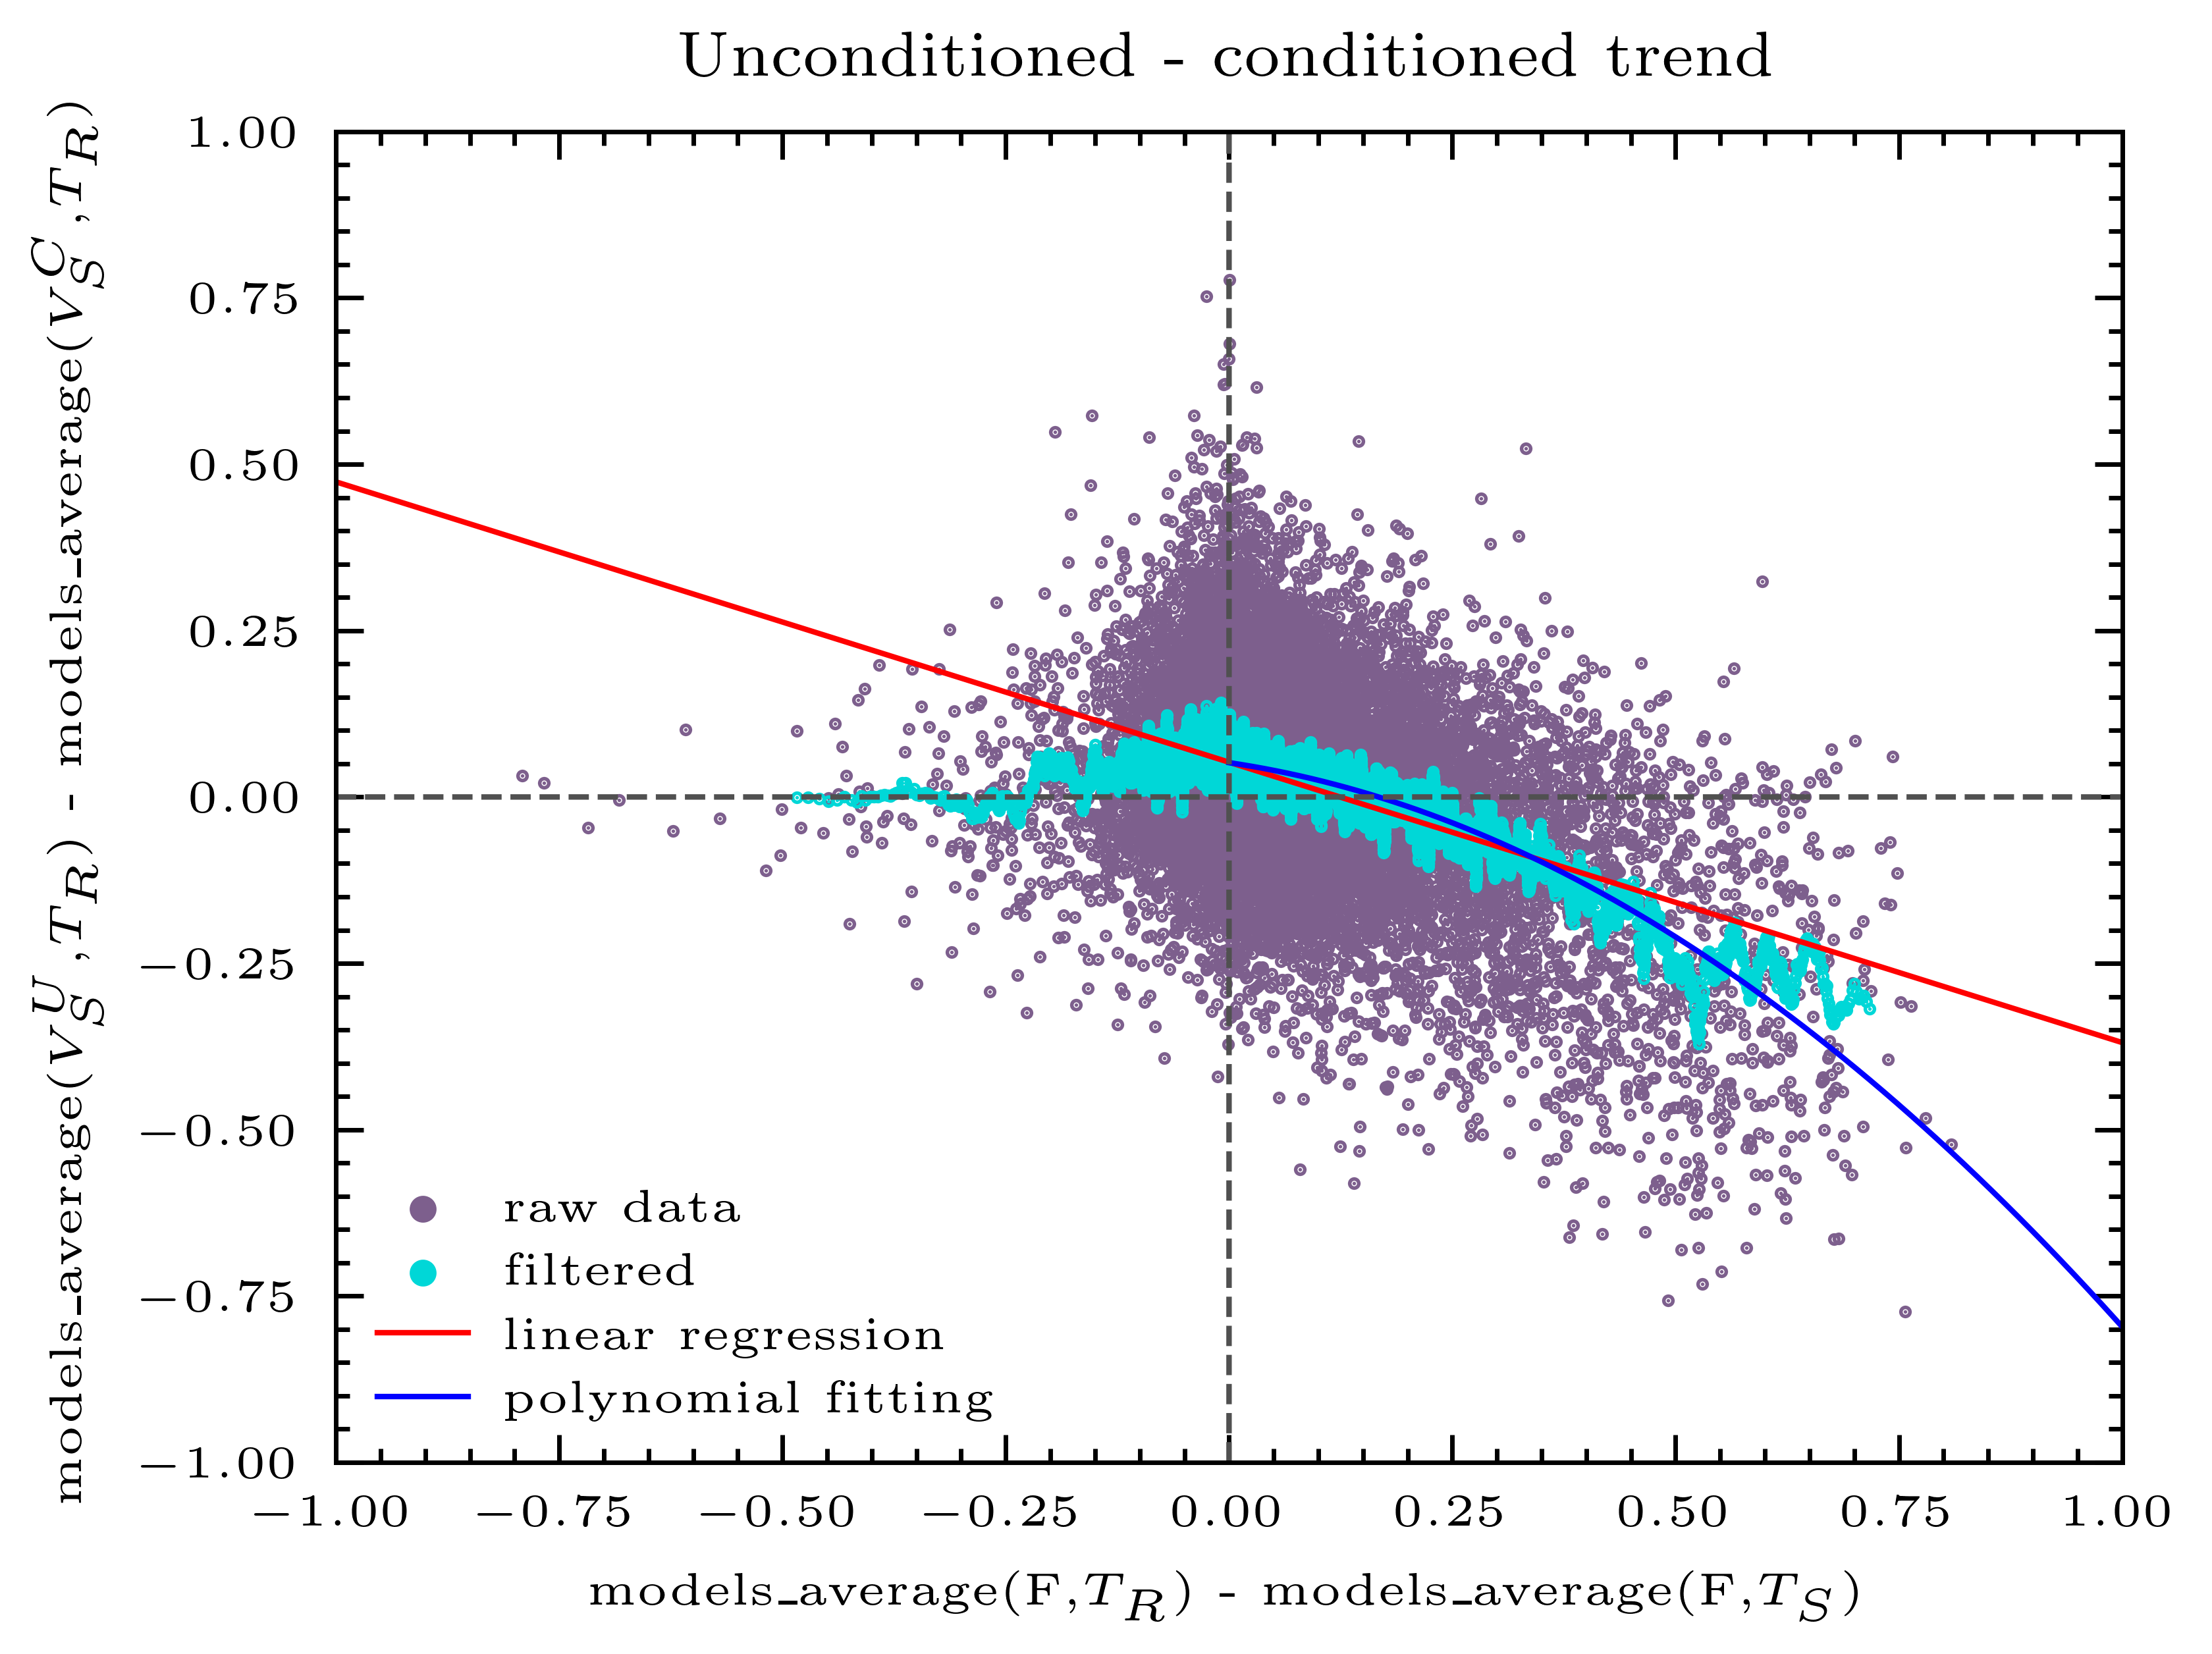

Reproduce this figure in Python.
import numpy as np
import matplotlib
import pandas as pd
import matplotlib.pyplot as plt
import scienceplots

plt.style.use(['science', 'scatter'])

df = pd.read_csv('../../with_mean.csv')


for round in [1,2,4,5]:
    df[f'D(clip_flant(Vc_{round},R),clip_flant(Vc_{round},S))'] = df[f'clip_flant(Vc_{round},R)'] - df[f'clip_flant(Vc_{round},S)']
    df[f'D(clip_flant(Vu_{round},R),clip_flant(Vu_{round},S))'] = df[f'clip_flant(Vu_{round},R)'] - df[f'clip_flant(Vu_{round},S)']
    df[f'D(clip_flant(Vu_{round},S),clip_flant(Vc_{round},S))'] = df[f'clip_flant(Vu_{round},S)'] - df[f'clip_flant(Vc_{round},S)']
    df[f'D(clip_flant(Vu_{round},R),clip_flant(Vc_{round},R))'] = df[f'clip_flant(Vu_{round},R)'] - df[f'clip_flant(Vc_{round},R)']
    df[f'D(llava(Vc_{round},R),llava(Vc_{round},S))'] = df[f'llava(Vc_{round},R)'] - df[f'llava(Vc_{round},S)']
    df[f'D(llava(Vu_{round},R),llava(Vu_{round},S))'] = df[f'llava(Vu_{round},R)'] - df[f'llava(Vu_{round},S)']
    df[f'D(llava(Vu_{round},S),llava(Vc_{round},S))'] = df[f'llava(Vu_{round},S)'] - df[f'llava(Vc_{round},S)']
    df[f'D(llava(Vu_{round},R),llava(Vc_{round},R))'] = df[f'llava(Vu_{round},R)'] - df[f'llava(Vc_{round},R)']
    df[f'D(instructblip(Vc_{round},R),instructblip(Vc_{round},S))'] = df[f'instructblip(Vc_{round},R)'] - df[f'instructblip(Vc_{round},S)']
    df[f'D(instructblip(Vu_{round},R),instructblip(Vu_{round},S))'] = df[f'instructblip(Vu_{round},R)'] - df[f'instructblip(Vu_{round},S)']
    df[f'D(instructblip(Vu_{round},S),instructblip(Vc_{round},S))'] = df[f'instructblip(Vu_{round},S)'] - df[f'instructblip(Vc_{round},S)']
    df[f'D(instructblip(Vu_{round},R),instructblip(Vc_{round},R))'] = df[f'instructblip(Vu_{round},R)'] - df[f'instructblip(Vc_{round},R)']

df[f'D(mean(Vc,R),mean(Vc,S))'] = df[f'mean(Vc,R)'] - df[f'mean(Vc,S)']
df[f'D(mean(Vu,R),mean(Vu,S))'] = df[f'mean(Vu,R)'] - df[f'mean(Vu,S)']
df[f'D(mean(Vu,S),mean(Vc,S))'] = df[f'mean(Vu,S)'] - df[f'mean(Vc,S)']
df[f'D(mean(Vu,R),mean(Vc,R))'] = df[f'mean(Vu,R)'] - df[f'mean(Vc,R)']

df[f'D(llava(Vc,R),llava(Vc,S))'] = df[f'llava(Vc_mean,R)'] - df[f'llava(Vc_mean,S)']
df[f'D(llava(Vu,R),llava(Vu,S))'] = df[f'llava(Vu_mean,R)'] - df[f'llava(Vu_mean,S)']
df[f'D(llava(Vu,S),llava(Vc,S))'] = df[f'llava(Vu_mean,S)'] - df[f'llava(Vc_mean,S)']
df[f'D(llava(Vu,R),llava(Vc,R))'] = df[f'llava(Vu_mean,R)'] - df[f'llava(Vc_mean,R)']

df[f'D(instructblip(Vc,R),instructblip(Vc,S))'] = df[f'instructblip(Vc_mean,R)'] - df[f'instructblip(Vc_mean,S)']
df[f'D(instructblip(Vu,R),instructblip(Vu,S))'] = df[f'instructblip(Vu_mean,R)'] - df[f'instructblip(Vu_mean,S)']
df[f'D(instructblip(Vu,S),instructblip(Vc,S))'] = df[f'instructblip(Vu_mean,S)'] - df[f'instructblip(Vc_mean,S)']
df[f'D(instructblip(Vu,R),instructblip(Vc,R))'] = df[f'instructblip(Vu_mean,R)'] - df[f'instructblip(Vc_mean,R)']

df[f'D(clip_flant(Vc,R),clip_flant(Vc,S))'] = df[f'clip_flant(Vc_mean,R)'] - df[f'clip_flant(Vc_mean,S)']
df[f'D(clip_flant(Vu,R),clip_flant(Vu,S))'] = df[f'clip_flant(Vu_mean,R)'] - df[f'clip_flant(Vu_mean,S)']
df[f'D(clip_flant(Vu,S),clip_flant(Vc,S))'] = df[f'clip_flant(Vu_mean,S)'] - df[f'clip_flant(Vc_mean,S)']
df[f'D(clip_flant(Vu,R),clip_flant(Vc,R))'] = df[f'clip_flant(Vu_mean,R)'] - df[f'clip_flant(Vc_mean,R)']

def filter(df,val,x,y):
    a = pd.DataFrame()
    c = 0
    df = df.sort_values(x,ascending=True)
    df = df.reset_index(drop=True)
    for index,row in df.iterrows():
        c += 1
        if c >= val:
            b1 = 0
            b2 = 0
            for i in range(val):
                b1 += df[x].at[index-i]
                b2 += df[y].at[index-i]
            a = pd.concat([a, pd.DataFrame([{x:  b1/val,y: b2/val}])],ignore_index=True)
    return a


a = filter(df,33,'D(mean_wv(F,R),mean_wv(F,S))','D(mean_wv(Vu,R),mean_wv(Vc,R))')

size = 0.6
transparency = 1

plt.rcParams.update({'font.size': 5})

plt.title('Unconditioned - conditioned trend', fontsize=7)

plt.scatter(df['D(mean_wv(F,R),mean_wv(F,S))'], df['D(mean_wv(Vu,R),mean_wv(Vc,R))'], c='#7d5f8d',marker='.', s=size, alpha=transparency,label='raw data')
plt.scatter(a['D(mean_wv(F,R),mean_wv(F,S))'], a['D(mean_wv(Vu,R),mean_wv(Vc,R))'], c='#00D7D7',marker='.', s=size, alpha=transparency,label='filtered')
plt.xlabel('models_average(F,$T_R$) - models_average(F,$T_S$)')
plt.ylabel('models_average($V_S^U$,$T_R$) - models_average($V_S^C$,$T_R$)')
plt.xlim([-1,1])
plt.ylim([-1,1])

xs = np.linspace(-1, 1, 10000)
ys = np.linspace(0, 0, 10000)
z = np.polyfit(a['D(mean_wv(F,R),mean_wv(F,S))'], a['D(mean_wv(Vu,R),mean_wv(Vc,R))'], 1)
p = np.poly1d(z)
plt.plot(xs, p(xs),'r-',linewidth=0.6, label='linear regression')

xs = np.linspace(0, 1, 10000)
z = np.polyfit(a['D(mean_wv(F,R),mean_wv(F,S))'], a['D(mean_wv(Vu,R),mean_wv(Vc,R))'], 2)
p = np.poly1d(z)
plt.plot(xs, p(xs),'b-',linewidth=0.6, label='polynomial fitting')
xs = np.linspace(-1, 1, 10000)
plt.plot(xs, ys,'--',c='#505050',linewidth=0.6)
plt.plot(ys, xs,'--',c='#505050',linewidth=0.6)

plt.legend(markerscale=5, ncol=1,loc=3)

plt.savefig('F2.png', dpi=1000)
plt.clf()
matplotlib.pyplot.close()